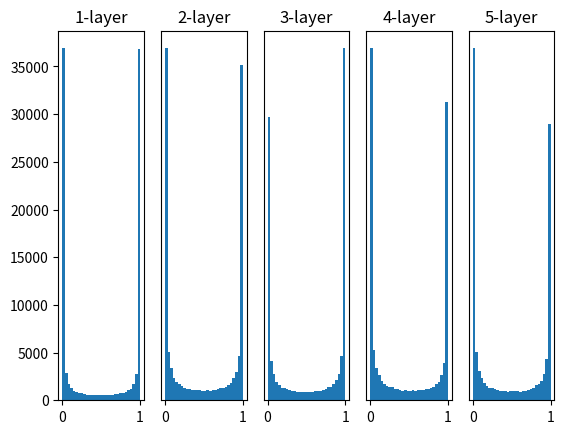

Python code for this plot:
# 가중치를 표준편차가 1인 정규분포로 초기화할 때의 각 층의 활성화값 분포
import numpy as np
import matplotlib.pyplot as plt


def sigmoid(x):
    return 1 / (1 + np.exp(-x))


def ReLU(x):
    return np.maximum(0, x)


def tanh(x):
    return np.tanh(x)


input_data = np.random.randn(1000, 100)  # 1000개의 데이터
node_num = 100  # 각 은닉층의 노드(뉴런) 수
hidden_layer_size = 5  # 은닉층이 5개
activations = {}  # 이곳에 활성화 결과를 저장

x = input_data

for i in range(hidden_layer_size):
    if i != 0:
        x = activations[i - 1]

    # 초깃값을 다양하게 바꿔가며 실험해보자！
    w = np.random.randn(node_num, node_num) * 1
    # w = np.random.randn(node_num, node_num) * 0.01
    # w = np.random.randn(node_num, node_num) * np.sqrt(1.0 / node_num)
    # w = np.random.randn(node_num, node_num) * np.sqrt(2.0 / node_num)

    a = np.dot(x, w)

    # 활성화 함수도 바꿔가며 실험해보자！
    z = sigmoid(a)
    # z = ReLU(a)
    # z = tanh(a)

    activations[i] = z

# 히스토그램 그리기
for i, a in activations.items():
    plt.subplot(1, len(activations), i + 1)
    plt.title(str(i + 1) + "-layer")
    if i != 0: plt.yticks([], [])
    # plt.xlim(0.1, 1)
    # plt.ylim(0, 7000)
    plt.hist(a.flatten(), 30, range=(0, 1))
plt.show()